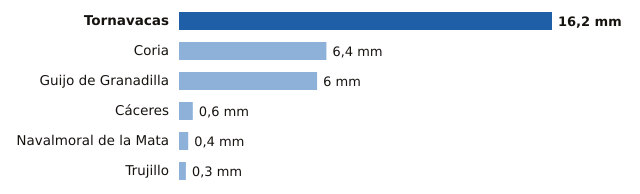

Values plotted in this chart, from the file beside it:
estacion, provincia, mm
Tornavacas, Cáceres, 16.2
Coria, Cáceres, 6.4
Guijo de Granadilla, Cáceres, 6.0
Cáceres, Cáceres, 0.6
Navalmoral de la Mata, Cáceres, 0.4
Trujillo, Cáceres, 0.3
